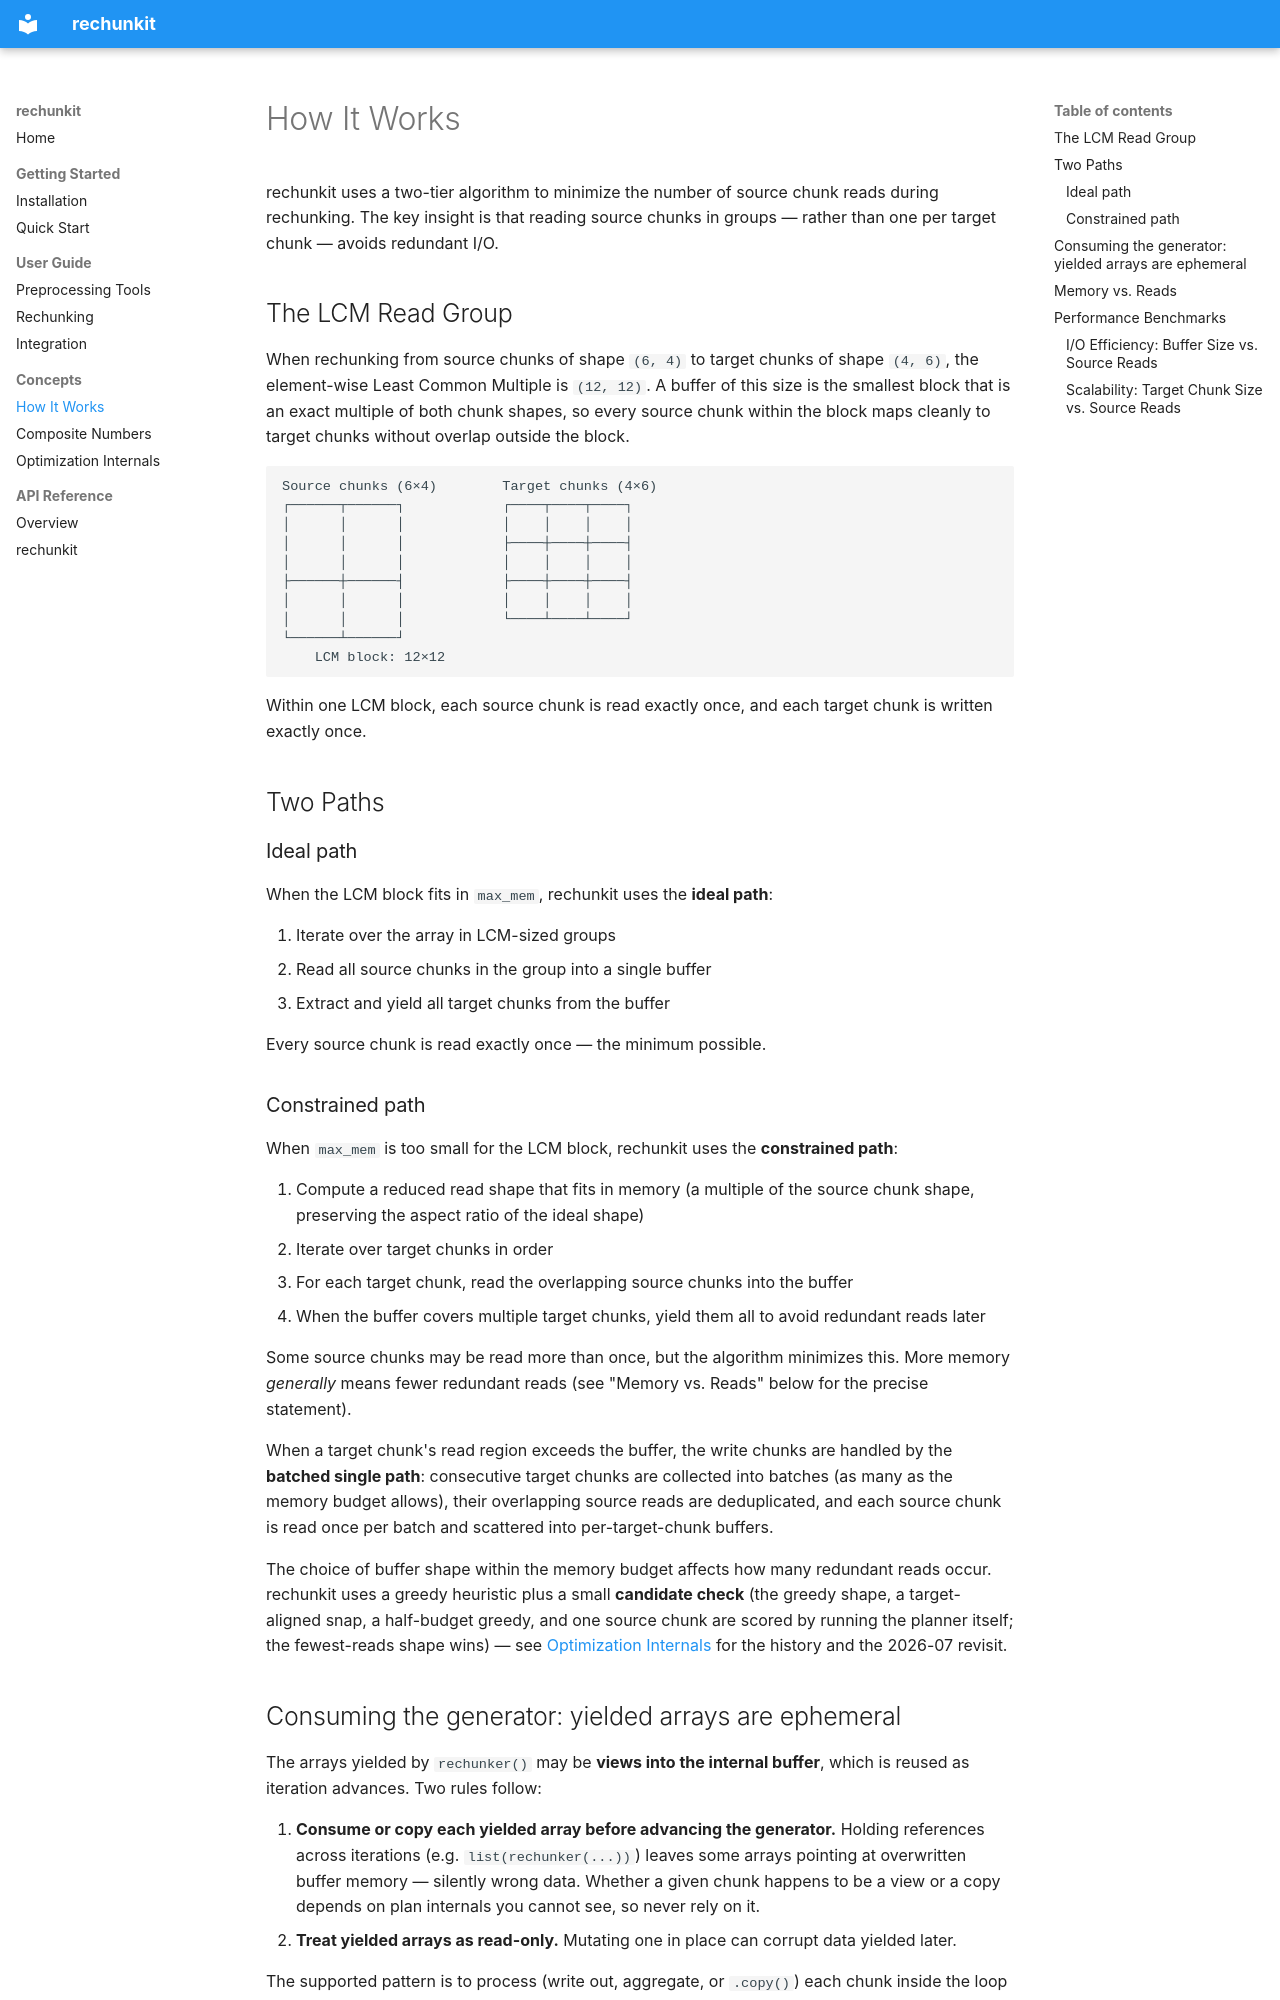

repository: mullenkamp/rechunkit · page: concepts/how-it-works/index.html · generator: mkdocs

# How It Works

rechunkit uses a two-tier algorithm to minimize the number of source chunk reads during rechunking. The key insight is that reading source chunks in groups — rather than one per target chunk — avoids redundant I/O.

## The LCM Read Group

When rechunking from source chunks of shape `(6, 4)` to target chunks of shape `(4, 6)`, the element-wise Least Common Multiple is `(12, 12)`. A buffer of this size is the smallest block that is an exact multiple of both chunk shapes, so every source chunk within the block maps cleanly to target chunks without overlap outside the block.

```
Source chunks (6×4)        Target chunks (4×6)
┌──────┬──────┐            ┌────┬────┬────┐
│      │      │            │    │    │    │
│      │      │            ├────┼────┼────┤
│      │      │            │    │    │    │
├──────┼──────┤            ├────┼────┼────┤
│      │      │            │    │    │    │
│      │      │            └────┴────┴────┘
└──────┴──────┘
    LCM block: 12×12
```

Within one LCM block, each source chunk is read exactly once, and each target chunk is written exactly once.

## Two Paths

### Ideal path

When the LCM block fits in `max_mem`, rechunkit uses the **ideal path**:

1. Iterate over the array in LCM-sized groups
2. Read all source chunks in the group into a single buffer
3. Extract and yield all target chunks from the buffer

Every source chunk is read exactly once — the minimum possible.

### Constrained path

When `max_mem` is too small for the LCM block, rechunkit uses the **constrained path**:

1. Compute a reduced read shape that fits in memory (a multiple of the source chunk shape, preserving the aspect ratio of the ideal shape)
2. Iterate over target chunks in order
3. For each target chunk, read the overlapping source chunks into the buffer
4. When the buffer covers multiple target chunks, yield them all to avoid redundant reads later

Some source chunks may be read more than once, but the algorithm minimizes this. More memory *generally* means fewer redundant reads (see "Memory vs. Reads" below for the precise statement).

When a target chunk's read region exceeds the buffer, the write chunks are handled by the **batched single path**: consecutive target chunks are collected into batches (as many as the memory budget allows), their overlapping source reads are deduplicated, and each source chunk is read once per batch and scattered into per-target-chunk buffers.

The choice of buffer shape within the memory budget affects how many redundant reads occur. rechunkit uses a greedy heuristic plus a small **candidate check** (the greedy shape, a target-aligned snap, a half-budget greedy, and one source chunk are scored by running the planner itself; the fewest-reads shape wins) — see [Optimization Internals](optimization-internals.md) for the history and the 2026-07 revisit.
